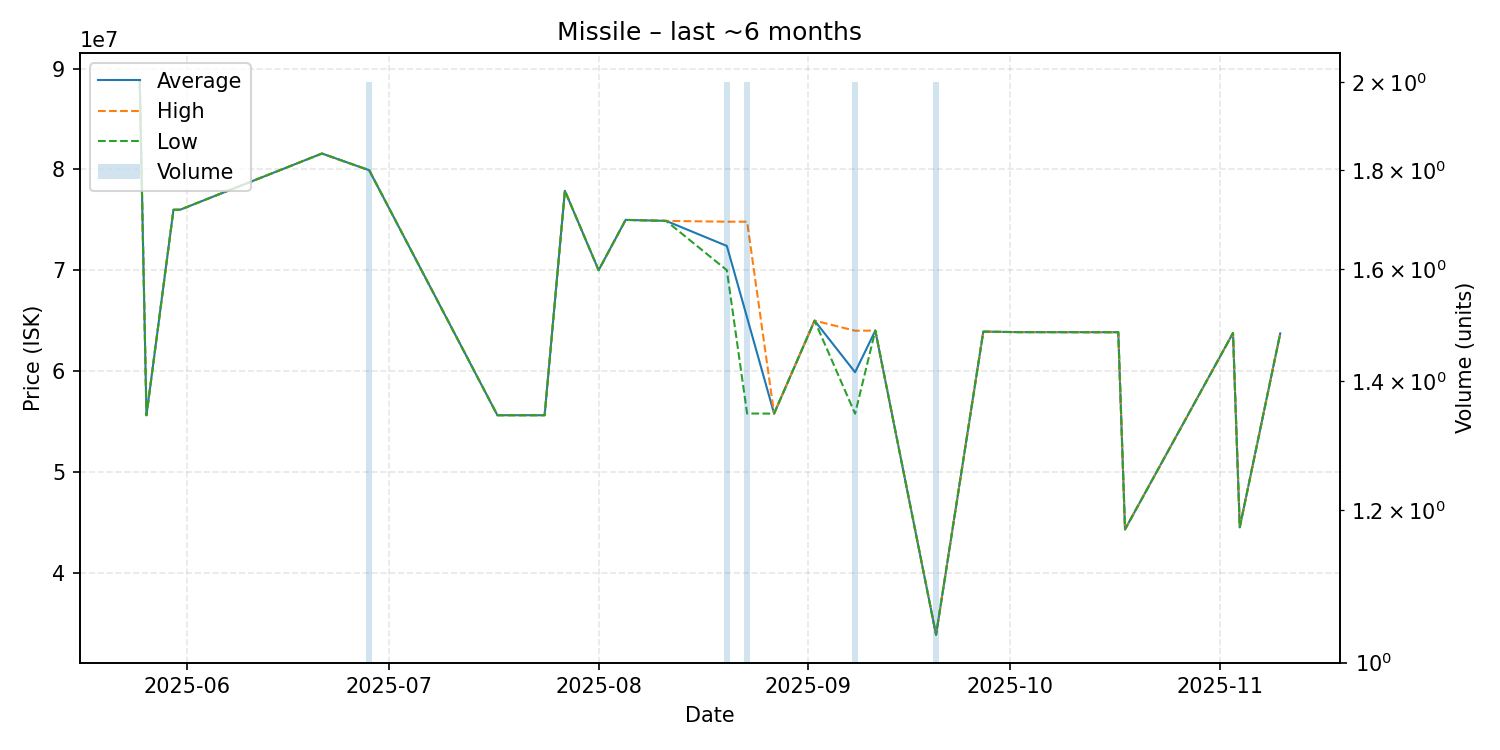

Source data for this figure (header and first rows):
date, average, highest, lowest, order_count, volume
2025-05-25, 88790000, 88790000, 88790000, 1, 1
2025-05-26, 55620000, 55620000, 55620000, 1, 1
2025-05-30, 75990000, 75990000, 75990000, 1, 1
2025-05-31, 76000000, 76000000, 76000000, 1, 1
2025-06-21, 81570000, 81570000, 81570000, 1, 1
2025-06-28, 79915000, 79920000, 79910000, 2, 2
2025-07-17, 55620000, 55620000, 55620000, 1, 1
2025-07-24, 55620000, 55620000, 55620000, 1, 1
2025-07-27, 77880000, 77880000, 77880000, 1, 1
2025-08-01, 70000000, 70000000, 70000000, 1, 1
2025-08-05, 74990000, 74990000, 74990000, 1, 1
2025-08-11, 74890000, 74890000, 74890000, 1, 1
2025-08-20, 72405000, 74810000, 70000000, 2, 2
2025-08-23, 65300000, 74810000, 55790000, 2, 2
2025-08-27, 55780000, 55780000, 55780000, 1, 1
2025-09-02, 65000000, 65000000, 65000000, 1, 1
2025-09-08, 59885000, 64000000, 55770000, 2, 2
2025-09-11, 64010000, 64010000, 64010000, 1, 1
2025-09-20, 33855000, 33870000, 33840000, 2, 2
2025-09-27, 63910000, 63910000, 63910000, 1, 1
2025-10-02, 63860000, 63860000, 63860000, 1, 1
2025-10-17, 63850000, 63850000, 63850000, 1, 1
2025-10-18, 44300000, 44300000, 44300000, 1, 1
2025-11-03, 63770000, 63770000, 63770000, 1, 1
2025-11-04, 44510000, 44510000, 44510000, 1, 1
2025-11-10, 63740000, 63740000, 63740000, 1, 1
